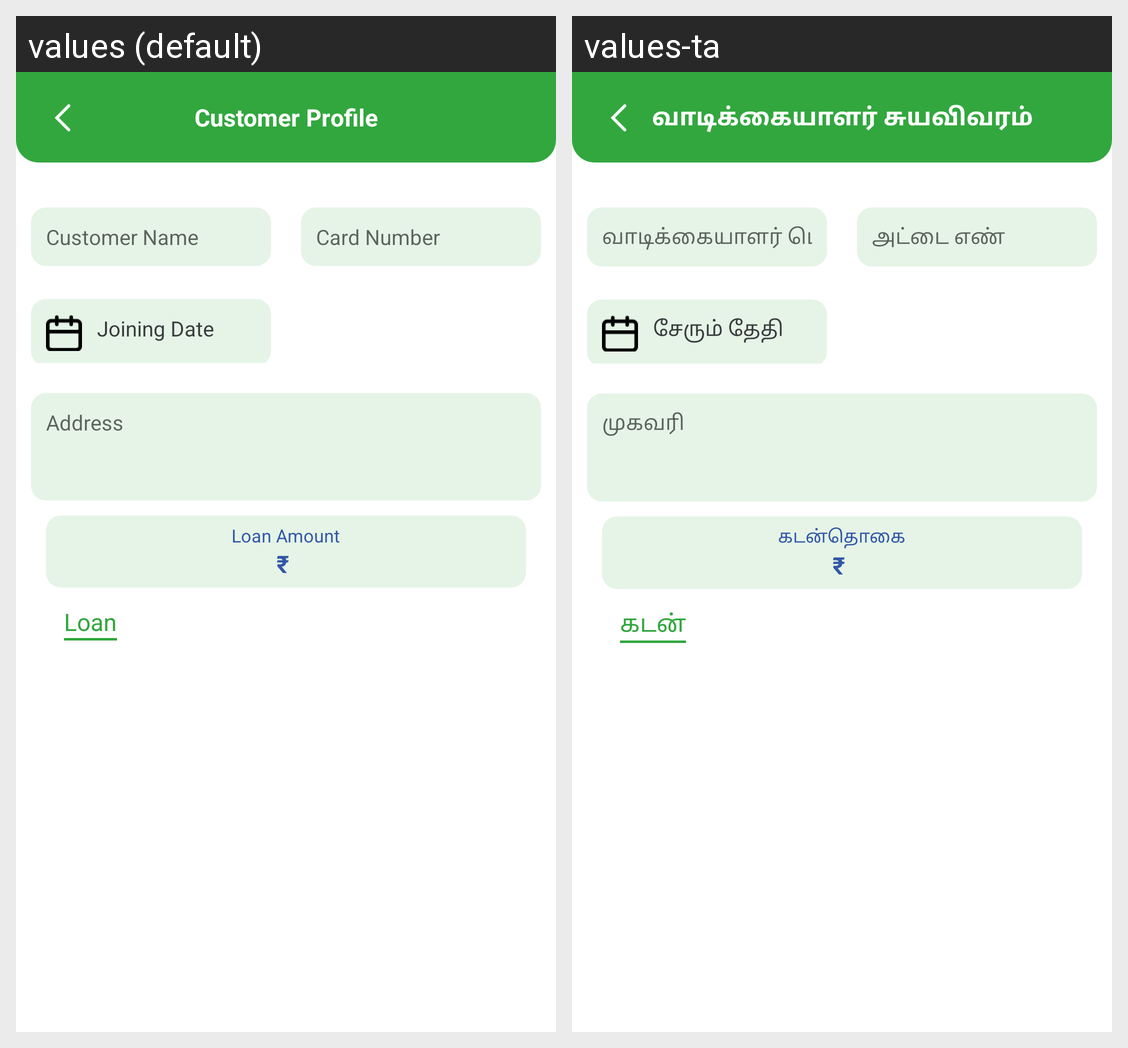

Translations of the strings shown on this Android screen, per locale in the grid:
Android screen res/layout/activity_customer_profile.xml rendered under 2 locales, left to right: values (default), values-ta. Device: Nexus 5 (rendered at 1080×1920; each locale shown at half size, 540×960, under a caption strip naming it); theme Theme.SavingsApp.
Strings drawn on this screen, with the default value and each locale's value (text and hints the layout hard-codes, and strings that could not be matched under every locale, appear in the picture but are not listed):

customer_profile
  values: Customer Profile
  values-ta: வாடிக்கையாளர் சுயவிவரம்

customer_name
  values: Customer Name
  values-ta: வாடிக்கையாளர் பெயர்

card_number
  values: Card Number
  values-ta: அட்டை எண்

joining_date
  values: Joining Date
  values-ta: சேரும் தேதி

address
  values: Address
  values-ta: முகவரி

loan_amount
  values: Loan Amount
  values-ta: கடன்தொகை

loan
  values: Loan
  values-ta: கடன்
